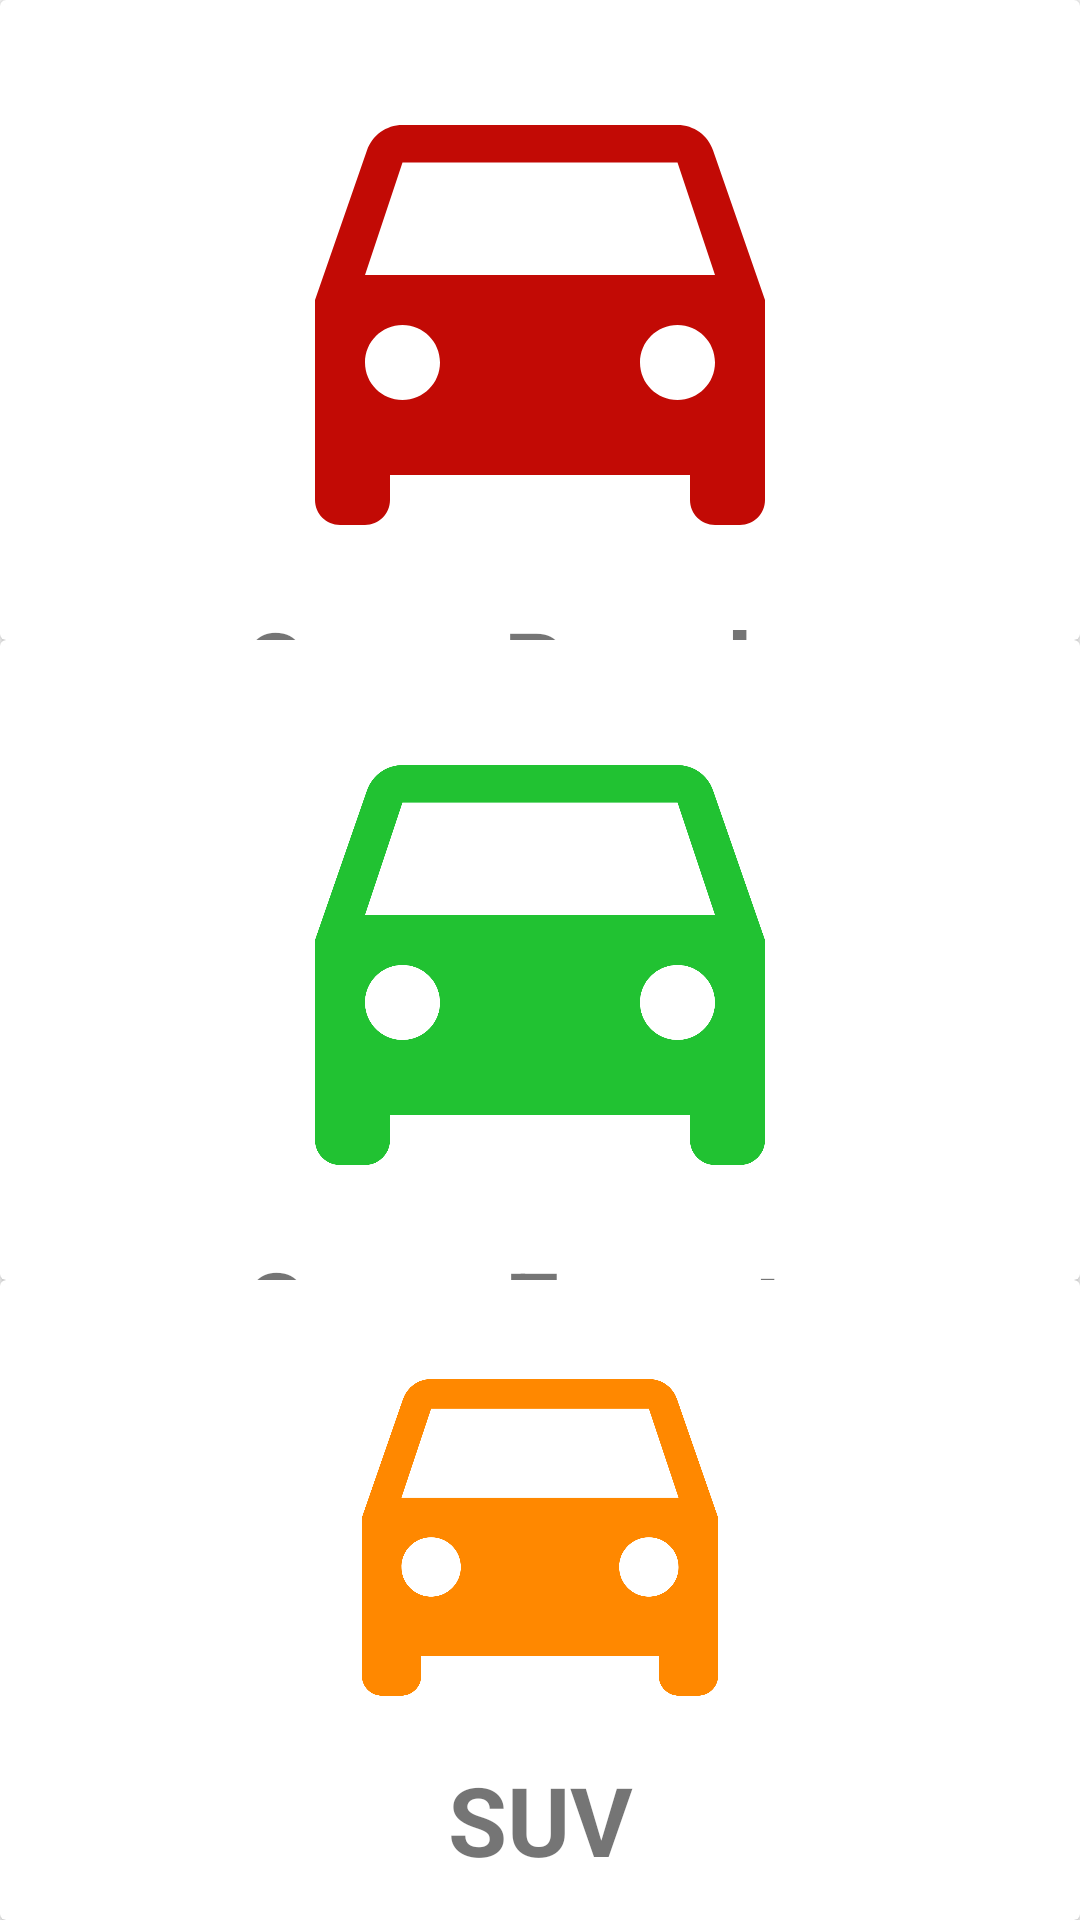

Android layout source for this screen:
<!-- AndroidManifest.xml: application theme AppTheme -->
<!-- res/layout/activity_aluguel_carros.xml -->
<?xml version="1.0" encoding="utf-8"?>
<androidx.constraintlayout.widget.ConstraintLayout xmlns:android="http://schemas.android.com/apk/res/android"
    xmlns:app="http://schemas.android.com/apk/res-auto"
    xmlns:tools="http://schemas.android.com/tools"
    android:layout_width="match_parent"
    android:layout_height="match_parent"
    tools:context=".template_method.AluguelCarrosActivity">

    <androidx.cardview.widget.CardView
        android:id="@+id/cv_popular"
        android:layout_width="match_parent"
        android:layout_height="0dp"
        app:layout_constraintBottom_toTopOf="@id/cv_esporte"
        app:layout_constraintEnd_toEndOf="parent"
        app:layout_constraintStart_toStartOf="parent"
        app:layout_constraintTop_toTopOf="parent">

        <androidx.constraintlayout.widget.ConstraintLayout
            android:layout_width="match_parent"
            android:layout_height="match_parent">

            <ImageView
                android:id="@+id/iv_carro_popular"
                android:layout_width="match_parent"
                android:layout_height="200dp"
                android:src="@drawable/ic_car_red"
                app:layout_constraintEnd_toEndOf="parent"
                app:layout_constraintStart_toStartOf="parent"
                app:layout_constraintTop_toTopOf="parent" />

            <TextView
                android:id="@+id/tv_carro_popular"
                style="@style/TextViewTipoCarro"
                android:layout_width="match_parent"
                android:layout_height="0dp"
                android:text="@string/carro_popular"
                app:layout_constraintBottom_toBottomOf="parent"
                app:layout_constraintEnd_toEndOf="parent"
                app:layout_constraintStart_toStartOf="parent"
                app:layout_constraintTop_toBottomOf="@id/iv_carro_popular" />
        </androidx.constraintlayout.widget.ConstraintLayout>
    </androidx.cardview.widget.CardView>


    <androidx.cardview.widget.CardView
        android:id="@+id/cv_esporte"
        android:layout_width="match_parent"
        android:layout_height="0dp"
        app:layout_constraintBottom_toTopOf="@id/cv_suv"
        app:layout_constraintEnd_toEndOf="parent"
        app:layout_constraintStart_toStartOf="parent"
        app:layout_constraintTop_toBottomOf="@id/cv_popular">

        <androidx.constraintlayout.widget.ConstraintLayout
            android:layout_width="match_parent"
            android:layout_height="match_parent">

            <ImageView
                android:id="@+id/iv_carro_esporte"
                android:layout_width="match_parent"
                android:layout_height="200dp"
                android:src="@drawable/ic_car_green"
                app:layout_constraintEnd_toEndOf="parent"
                app:layout_constraintStart_toStartOf="parent"
                app:layout_constraintTop_toTopOf="parent" />

            <TextView
                android:id="@+id/tv_carro_esporte"
                style="@style/TextViewTipoCarro"
                android:layout_width="match_parent"
                android:layout_height="0dp"
                android:text="@string/carro_esporte"
                app:layout_constraintBottom_toBottomOf="parent"
                app:layout_constraintEnd_toEndOf="parent"
                app:layout_constraintStart_toStartOf="parent"
                app:layout_constraintTop_toBottomOf="@id/iv_carro_esporte" />

        </androidx.constraintlayout.widget.ConstraintLayout>

    </androidx.cardview.widget.CardView>

    <androidx.cardview.widget.CardView
        android:id="@+id/cv_suv"
        android:layout_width="match_parent"
        android:layout_height="0dp"
        app:layout_constraintBottom_toBottomOf="parent"
        app:layout_constraintEnd_toEndOf="parent"
        app:layout_constraintStart_toStartOf="parent"
        app:layout_constraintTop_toBottomOf="@id/cv_esporte">

        <androidx.constraintlayout.widget.ConstraintLayout
            android:layout_width="match_parent"
            android:layout_height="match_parent">

            <ImageView android:id="@+id/iv_suv"
                android:layout_width="match_parent"
                android:layout_height="0dp"
                android:src="@drawable/ic_car"
                app:layout_constraintEnd_toEndOf="parent"
                app:layout_constraintStart_toStartOf="parent"
                app:layout_constraintTop_toTopOf="parent"
                app:layout_constraintBottom_toTopOf="@id/tv_suv"
                />

            <TextView
                android:id="@+id/tv_suv"
                style="@style/TextViewTipoCarro"
                android:layout_marginBottom="12dp"
                android:layout_width="match_parent"
                android:layout_height="wrap_content"
                android:text="@string/suv"
                app:layout_constraintBottom_toBottomOf="parent"
                app:layout_constraintEnd_toEndOf="parent"
                app:layout_constraintStart_toStartOf="parent"
                app:layout_constraintTop_toBottomOf="@id/iv_suv" />

        </androidx.constraintlayout.widget.ConstraintLayout>
    </androidx.cardview.widget.CardView>

</androidx.constraintlayout.widget.ConstraintLayout>
<!-- resources referenced by this layout -->
<resources>
  <!-- drawable ic_car (drawable-v24) -->
  <vector android:height="24dp" android:tint="@android:color/holo_orange_dark"
      android:viewportHeight="24" android:viewportWidth="24"
      android:width="24dp" xmlns:android="http://schemas.android.com/apk/res/android">
      <path android:fillColor="@android:color/darker_gray" android:pathData="M18.92,6.01C18.72,5.42 18.16,5 17.5,5h-11c-0.66,0 -1.21,0.42 -1.42,1.01L3,12v8c0,0.55 0.45,1 1,1h1c0.55,0 1,-0.45 1,-1v-1h12v1c0,0.55 0.45,1 1,1h1c0.55,0 1,-0.45 1,-1v-8l-2.08,-5.99zM6.5,16c-0.83,0 -1.5,-0.67 -1.5,-1.5S5.67,13 6.5,13s1.5,0.67 1.5,1.5S7.33,16 6.5,16zM17.5,16c-0.83,0 -1.5,-0.67 -1.5,-1.5s0.67,-1.5 1.5,-1.5 1.5,0.67 1.5,1.5 -0.67,1.5 -1.5,1.5zM5,11l1.5,-4.5h11L19,11L5,11z"/>
  </vector>
  <!-- drawable ic_car_green (drawable) -->
  <vector android:height="24dp" android:tint="#21C232"
      android:viewportHeight="24" android:viewportWidth="24"
      android:width="24dp" xmlns:android="http://schemas.android.com/apk/res/android">
      <path android:fillColor="@android:color/white" android:pathData="M18.92,6.01C18.72,5.42 18.16,5 17.5,5h-11c-0.66,0 -1.21,0.42 -1.42,1.01L3,12v8c0,0.55 0.45,1 1,1h1c0.55,0 1,-0.45 1,-1v-1h12v1c0,0.55 0.45,1 1,1h1c0.55,0 1,-0.45 1,-1v-8l-2.08,-5.99zM6.5,16c-0.83,0 -1.5,-0.67 -1.5,-1.5S5.67,13 6.5,13s1.5,0.67 1.5,1.5S7.33,16 6.5,16zM17.5,16c-0.83,0 -1.5,-0.67 -1.5,-1.5s0.67,-1.5 1.5,-1.5 1.5,0.67 1.5,1.5 -0.67,1.5 -1.5,1.5zM5,11l1.5,-4.5h11L19,11L5,11z"/>
  </vector>
  <!-- drawable ic_car_red (drawable) -->
  <vector android:height="24dp" android:tint="#C20A05"
      android:viewportHeight="24" android:viewportWidth="24"
      android:width="24dp" xmlns:android="http://schemas.android.com/apk/res/android">
      <path android:fillColor="@android:color/white" android:pathData="M18.92,6.01C18.72,5.42 18.16,5 17.5,5h-11c-0.66,0 -1.21,0.42 -1.42,1.01L3,12v8c0,0.55 0.45,1 1,1h1c0.55,0 1,-0.45 1,-1v-1h12v1c0,0.55 0.45,1 1,1h1c0.55,0 1,-0.45 1,-1v-8l-2.08,-5.99zM6.5,16c-0.83,0 -1.5,-0.67 -1.5,-1.5S5.67,13 6.5,13s1.5,0.67 1.5,1.5S7.33,16 6.5,16zM17.5,16c-0.83,0 -1.5,-0.67 -1.5,-1.5s0.67,-1.5 1.5,-1.5 1.5,0.67 1.5,1.5 -0.67,1.5 -1.5,1.5zM5,11l1.5,-4.5h11L19,11L5,11z"/>
  </vector>
  <string name="carro_esporte">Carro Esporte</string>
  <string name="carro_popular">Carro Popular</string>
  <string name="suv">SUV</string>
  <style name="TextViewTipoCarro">
          <item name="android:textSize">32sp</item>
          <item name="android:textStyle">bold</item>
          <item name="android:textAlignment">center</item>
      </style>
  <style name="AppTheme" parent="Theme.AppCompat.Light.DarkActionBar">
          
          <item name="colorPrimary">@color/colorPrimary</item>
          <item name="colorPrimaryDark">@color/colorPrimaryDark</item>
          <item name="colorAccent">@color/colorAccent</item>
      </style>
  <!-- not gathered from this repository: default colours our renderer supplied (Android Studio template values) -->
  <color name="colorPrimary">#FF6200EE</color>
  <color name="colorPrimaryDark">#FF3700B3</color>
  <color name="colorAccent">#FF03DAC5</color>
</resources>
